Run: headless pygame with SDL's dummy video driver; simulated clock (each Clock.tick advances the game by its frame time, no real sleeping); random seed 0; keys injected as events and as key.get_pressed() state; no mouse input.
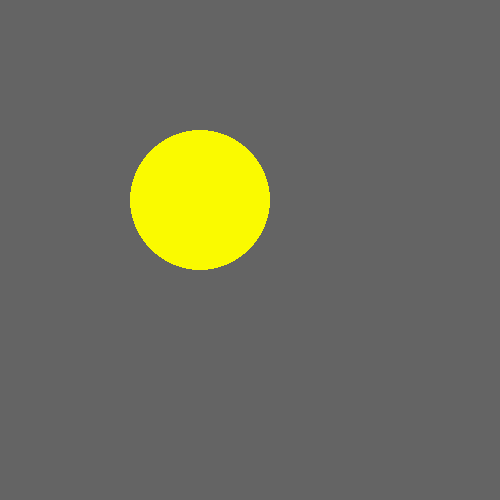
Frame 1 of 4 · flips 1–60 · no input
Frame 2 of 4 · flips 61–180 · tapped SPACE, RETURN · held RIGHT (→), D · screen unchanged from frame 1, image omitted
Frame 3 of 4 · flips 181–300 · held DOWN (↓), S · screen unchanged from frame 2, image omitted
Frame 4 of 4 · flips 301–420 · held LEFT (←), A, UP (↑), W · screen unchanged from frame 3, image omitted

The pygame program that drew these frames:

import pygame as pg
import time

funcionando = True     #Esta variable es para parar pygame cuando terminemos
estado = False         #Esta es para ir cambiando el color del círculo

pg.init()
screen = pg.display.set_mode((500,500),0,32)

while funcionando:
    for event in pg.event.get():
        if event.type == pg.QUIT:
            funcionando = False 
            break

    if estado:
        color = [250,250,0]   
        estado = False
    else:
        color = [50,50,50] 
        estado = True
    screen.fill([100,100,100]) 
    pg.draw.circle(screen,color,(200,200),70)
    pg.display.flip()

    time.sleep(1)

pg.quit() 
